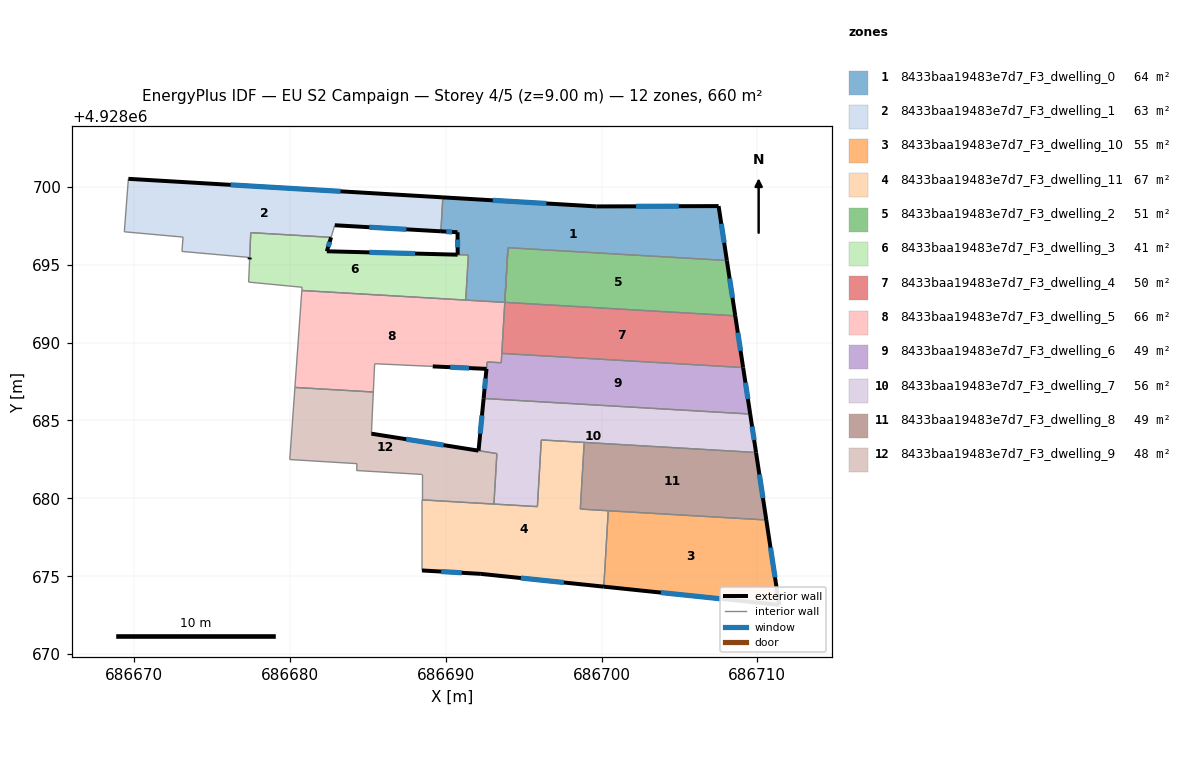
=== STOREY PLAN SPEC (per zone: floor XY polygon, exterior-wall plan segments, windows/doors) ===
zone 1: 8433baa19483e7d7_F3_dwelling_0  (64.3 m²)
  floor: (686707.51, 4928698.76) (686708.04, 4928695.27) (686693.99, 4928696.09) (686693.79, 4928692.58) (686691.28, 4928692.73) (686691.45, 4928695.63) (686690.76, 4928695.64) (686690.75, 4928697.08) (686689.68, 4928697.14) (686689.81, 4928699.32) (686699.66, 4928698.74)
  exterior wall: (686690.75, 4928697.08) – (686690.76, 4928695.64)  [1.4 m]
    window: (686690.76, 4928696.62) – (686690.76, 4928696.11)  [0.5 m²]
  exterior wall: (686689.68, 4928697.14) – (686690.75, 4928697.08)  [1.1 m]
    window: (686690.03, 4928697.13) – (686690.40, 4928697.10)  [0.4 m²]
  exterior wall: (686699.66, 4928698.74) – (686689.81, 4928699.32)  [9.9 m]
    window: (686696.46, 4928698.93) – (686693.01, 4928699.14)  [3.6 m²]
  exterior wall: (686707.51, 4928698.76) – (686699.66, 4928698.74)  [7.9 m]
    window: (686704.96, 4928698.76) – (686702.21, 4928698.75)  [2.9 m²]
  exterior wall: (686708.04, 4928695.27) – (686707.51, 4928698.76)  [3.5 m]
    window: (686707.87, 4928696.41) – (686707.68, 4928697.63)  [1.3 m²]
  interior walls: 7
zone 2: 8433baa19483e7d7_F3_dwelling_1  (63.4 m²)
  floor: (686689.81, 4928699.32) (686689.68, 4928697.14) (686682.87, 4928697.53) (686682.64, 4928696.76) (686677.48, 4928697.06) (686677.41, 4928695.46) (686673.06, 4928695.85) (686673.13, 4928696.77) (686669.36, 4928697.11) (686669.62, 4928700.51)
  exterior wall: (686689.81, 4928699.32) – (686669.62, 4928700.51)  [20.2 m]
    window: (686683.25, 4928699.71) – (686676.19, 4928700.13)  [7.4 m²]
  exterior wall: (686682.87, 4928697.53) – (686689.68, 4928697.14)  [6.8 m]
    window: (686685.09, 4928697.41) – (686687.47, 4928697.27)  [2.5 m²]
  interior walls: 8
zone 3: 8433baa19483e7d7_F3_dwelling_10  (55.0 m²)
  floor: (686710.57, 4928678.61) (686711.40, 4928673.16) (686700.14, 4928674.33) (686700.43, 4928679.21)
  exterior wall: (686700.14, 4928674.33) – (686711.40, 4928673.16)  [11.3 m]
    window: (686703.80, 4928673.95) – (686707.74, 4928673.54)  [4.1 m²]
  exterior wall: (686711.40, 4928673.16) – (686710.57, 4928678.61)  [5.5 m]
    window: (686711.13, 4928674.94) – (686710.84, 4928676.84)  [2.0 m²]
  interior walls: 2
zone 4: 8433baa19483e7d7_F3_dwelling_11  (66.8 m²)
  floor: (686698.88, 4928683.59) (686698.64, 4928679.32) (686700.43, 4928679.21) (686700.14, 4928674.33) (686692.25, 4928675.15) (686688.47, 4928675.37) (686688.47, 4928679.91) (686695.88, 4928679.47) (686696.13, 4928683.75)
  exterior wall: (686692.25, 4928675.15) – (686700.14, 4928674.33)  [7.9 m]
    window: (686694.82, 4928674.89) – (686697.58, 4928674.60)  [2.9 m²]
  exterior wall: (686688.47, 4928675.37) – (686692.25, 4928675.15)  [3.8 m]
    window: (686689.70, 4928675.30) – (686691.02, 4928675.23)  [1.4 m²]
  interior walls: 8
zone 5: 8433baa19483e7d7_F3_dwelling_2  (50.8 m²)
  floor: (686708.04, 4928695.27) (686708.58, 4928691.72) (686693.79, 4928692.58) (686693.99, 4928696.09)
  exterior wall: (686708.58, 4928691.72) – (686708.04, 4928695.27)  [3.6 m]
    window: (686708.41, 4928692.87) – (686708.22, 4928694.12)  [1.3 m²]
  interior walls: 4
zone 6: 8433baa19483e7d7_F3_dwelling_3  (41.5 m²)
  floor: (686691.45, 4928695.63) (686691.28, 4928692.73) (686680.76, 4928693.34) (686680.77, 4928693.55) (686677.34, 4928693.88) (686677.41, 4928695.34) (686677.48, 4928697.06) (686682.64, 4928696.76) (686682.36, 4928695.86)
  exterior wall: (686682.36, 4928695.86) – (686682.64, 4928696.76)  [0.9 m]
    window: (686682.45, 4928696.15) – (686682.55, 4928696.47)  [0.3 m²]
  exterior wall: (686690.76, 4928695.64) – (686682.36, 4928695.86)  [8.4 m]
    window: (686688.03, 4928695.72) – (686685.09, 4928695.79)  [3.1 m²]
  exterior wall: (686677.41, 4928695.46) – (686677.41, 4928695.34)  [0.1 m]
  interior walls: 8
zone 7: 8433baa19483e7d7_F3_dwelling_4  (49.8 m²)
  floor: (686708.58, 4928691.72) (686709.09, 4928688.40) (686693.59, 4928689.30) (686693.99, 4928696.09) (686693.79, 4928692.58)
  exterior wall: (686709.09, 4928688.40) – (686708.58, 4928691.72)  [3.4 m]
    window: (686708.92, 4928689.48) – (686708.75, 4928690.64)  [1.2 m²]
  interior walls: 6
zone 8: 8433baa19483e7d7_F3_dwelling_5  (66.1 m²)
  floor: (686693.79, 4928692.58) (686693.56, 4928688.71) (686692.65, 4928688.76) (686692.61, 4928688.31) (686689.16, 4928688.47) (686688.88, 4928688.49) (686685.43, 4928688.64) (686685.35, 4928686.83) (686680.31, 4928687.12) (686680.76, 4928693.34)
  exterior wall: (686689.16, 4928688.47) – (686692.61, 4928688.31)  [3.5 m]
    window: (686690.28, 4928688.42) – (686691.49, 4928688.37)  [1.3 m²]
  interior walls: 12
zone 9: 8433baa19483e7d7_F3_dwelling_6  (49.0 m²)
  floor: (686709.09, 4928688.40) (686709.54, 4928685.41) (686692.43, 4928686.41) (686692.65, 4928688.76) (686693.56, 4928688.71) (686693.59, 4928689.30)
  exterior wall: (686709.54, 4928685.41) – (686709.09, 4928688.40)  [3.0 m]
    window: (686709.39, 4928686.38) – (686709.23, 4928687.43)  [1.1 m²]
  exterior wall: (686692.61, 4928688.31) – (686692.43, 4928686.41)  [1.9 m]
    window: (686692.55, 4928687.70) – (686692.49, 4928687.03)  [0.7 m²]
  interior walls: 5
zone 10: 8433baa19483e7d7_F3_dwelling_7  (55.7 m²)
  floor: (686709.54, 4928685.41) (686709.91, 4928682.95) (686696.13, 4928683.75) (686695.88, 4928679.47) (686693.09, 4928679.63) (686693.28, 4928682.88) (686692.10, 4928683.06) (686692.43, 4928686.41)
  exterior wall: (686692.43, 4928686.41) – (686692.10, 4928683.06)  [3.4 m]
    window: (686692.32, 4928685.32) – (686692.21, 4928684.15)  [1.2 m²]
  exterior wall: (686709.91, 4928682.95) – (686709.54, 4928685.41)  [2.5 m]
    window: (686709.79, 4928683.75) – (686709.66, 4928684.61)  [0.9 m²]
  interior walls: 7
zone 11: 8433baa19483e7d7_F3_dwelling_8  (49.3 m²)
  floor: (686709.91, 4928682.95) (686710.57, 4928678.61) (686698.64, 4928679.32) (686698.88, 4928683.59)
  exterior wall: (686710.57, 4928678.61) – (686709.91, 4928682.95)  [4.4 m]
    window: (686710.36, 4928680.02) – (686710.13, 4928681.54)  [1.6 m²]
  interior walls: 4
zone 12: 8433baa19483e7d7_F3_dwelling_9  (48.0 m²)
  floor: (686693.28, 4928682.88) (686693.09, 4928679.63) (686688.47, 4928679.91) (686688.47, 4928681.54) (686684.28, 4928681.79) (686684.30, 4928682.23) (686679.98, 4928682.49) (686680.31, 4928687.12) (686685.35, 4928686.83) (686685.22, 4928684.15)
  exterior wall: (686692.10, 4928683.07) – (686685.22, 4928684.15)  [7.0 m]
    window: (686689.86, 4928683.42) – (686687.46, 4928683.80)  [2.6 m²]
  interior walls: 10

=== DERIVED (storey summary) ===
Building: EU S2 Campaign
Storey: 4 of 5  (floor level z = 9.00 m)
Storey gross floor area: 659.7 m²
Zones on this storey: 12
  - 8433baa19483e7d7_F3_dwelling_0: floor 64.3 m²; exterior wall 23.8 m (71.3 m²); 5 window(s) 8.7 m²; WWR 12.2%
  - 8433baa19483e7d7_F3_dwelling_1: floor 63.4 m²; exterior wall 27.0 m (81.1 m²); 2 window(s) 9.9 m²; WWR 12.2%
  - 8433baa19483e7d7_F3_dwelling_10: floor 55.0 m²; exterior wall 16.8 m (50.5 m²); 2 window(s) 6.2 m²; WWR 12.2%
  - 8433baa19483e7d7_F3_dwelling_11: floor 66.8 m²; exterior wall 11.7 m (35.2 m²); 2 window(s) 4.3 m²; WWR 12.2%
  - 8433baa19483e7d7_F3_dwelling_2: floor 50.8 m²; exterior wall 3.6 m (10.8 m²); 1 window(s) 1.3 m²; WWR 12.2%
  - 8433baa19483e7d7_F3_dwelling_3: floor 41.5 m²; exterior wall 9.5 m (28.4 m²); 2 window(s) 3.4 m²; WWR 12.1%
  - 8433baa19483e7d7_F3_dwelling_4: floor 49.8 m²; exterior wall 3.4 m (10.1 m²); 1 window(s) 1.2 m²; WWR 12.2%
  - 8433baa19483e7d7_F3_dwelling_5: floor 66.1 m²; exterior wall 3.5 m (10.4 m²); 1 window(s) 1.3 m²; WWR 12.2%
  - 8433baa19483e7d7_F3_dwelling_6: floor 49.0 m²; exterior wall 4.9 m (14.8 m²); 2 window(s) 1.8 m²; WWR 12.2%
  - 8433baa19483e7d7_F3_dwelling_7: floor 55.7 m²; exterior wall 5.9 m (17.6 m²); 2 window(s) 2.1 m²; WWR 12.2%
  - 8433baa19483e7d7_F3_dwelling_8: floor 49.3 m²; exterior wall 4.4 m (13.2 m²); 1 window(s) 1.6 m²; WWR 12.2%
  - 8433baa19483e7d7_F3_dwelling_9: floor 48.0 m²; exterior wall 7.0 m (20.9 m²); 1 window(s) 2.6 m²; WWR 12.2%
Zone adjacency (shared interzone walls):
  - 8433baa19483e7d7_F3_dwelling_0 ↔ 8433baa19483e7d7_F3_dwelling_1
  - 8433baa19483e7d7_F3_dwelling_0 ↔ 8433baa19483e7d7_F3_dwelling_2
  - 8433baa19483e7d7_F3_dwelling_0 ↔ 8433baa19483e7d7_F3_dwelling_3
  - 8433baa19483e7d7_F3_dwelling_0 ↔ 8433baa19483e7d7_F3_dwelling_4
  - 8433baa19483e7d7_F3_dwelling_0 ↔ 8433baa19483e7d7_F3_dwelling_5
  - 8433baa19483e7d7_F3_dwelling_1 ↔ 8433baa19483e7d7_F3_dwelling_3
  - 8433baa19483e7d7_F3_dwelling_10 ↔ 8433baa19483e7d7_F3_dwelling_11
  - 8433baa19483e7d7_F3_dwelling_10 ↔ 8433baa19483e7d7_F3_dwelling_8
  - 8433baa19483e7d7_F3_dwelling_11 ↔ 8433baa19483e7d7_F3_dwelling_7
  - 8433baa19483e7d7_F3_dwelling_11 ↔ 8433baa19483e7d7_F3_dwelling_8
  - 8433baa19483e7d7_F3_dwelling_11 ↔ 8433baa19483e7d7_F3_dwelling_9
  - 8433baa19483e7d7_F3_dwelling_2 ↔ 8433baa19483e7d7_F3_dwelling_4
  - 8433baa19483e7d7_F3_dwelling_3 ↔ 8433baa19483e7d7_F3_dwelling_5
  - 8433baa19483e7d7_F3_dwelling_4 ↔ 8433baa19483e7d7_F3_dwelling_5
  - 8433baa19483e7d7_F3_dwelling_4 ↔ 8433baa19483e7d7_F3_dwelling_6
  - 8433baa19483e7d7_F3_dwelling_5 ↔ 8433baa19483e7d7_F3_dwelling_6
  - 8433baa19483e7d7_F3_dwelling_5 ↔ 8433baa19483e7d7_F3_dwelling_9
  - 8433baa19483e7d7_F3_dwelling_6 ↔ 8433baa19483e7d7_F3_dwelling_7
  - 8433baa19483e7d7_F3_dwelling_7 ↔ 8433baa19483e7d7_F3_dwelling_8
  - 8433baa19483e7d7_F3_dwelling_7 ↔ 8433baa19483e7d7_F3_dwelling_9